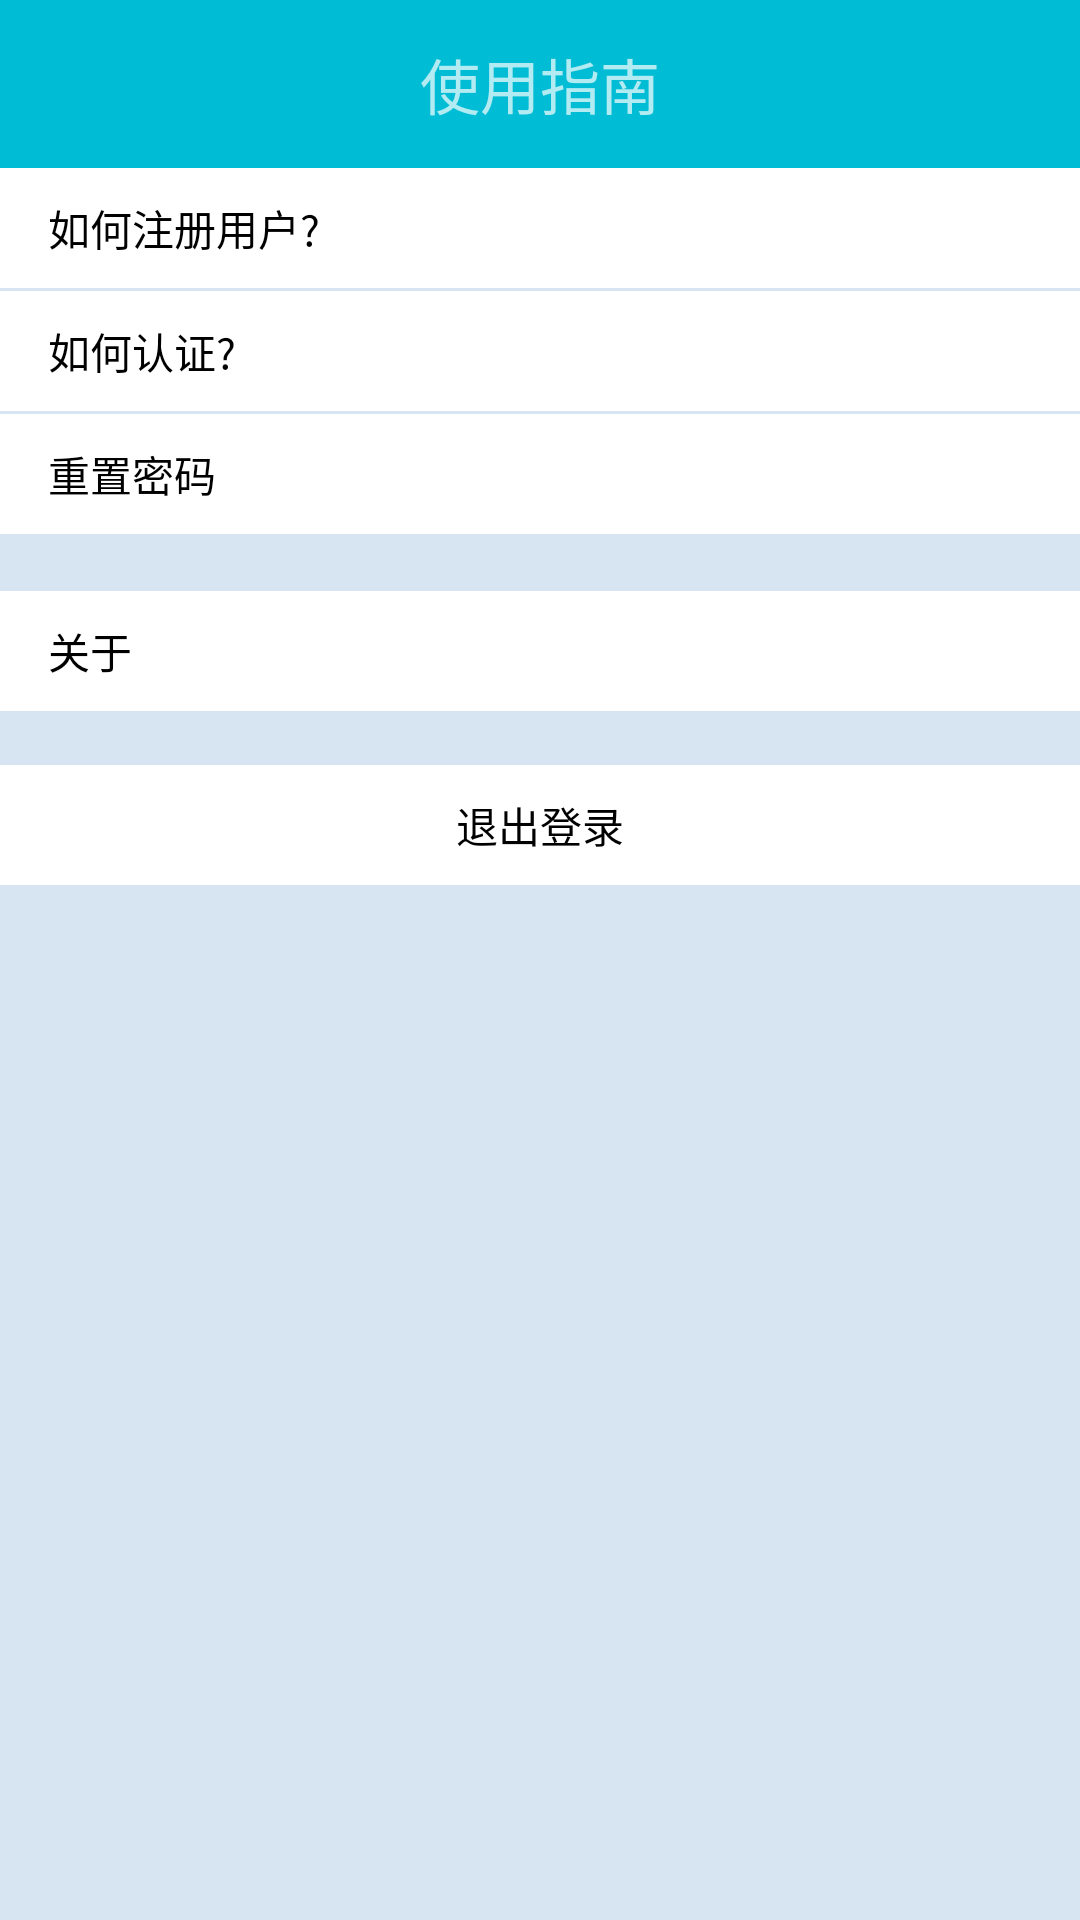

Write the Android layout XML for this screen, with the resource values it uses.
<!-- AndroidManifest.xml: application theme AppTheme -->
<!-- res/layout/activity_setting_help.xml -->
<?xml version="1.0" encoding="utf-8"?>
<LinearLayout xmlns:android="http://schemas.android.com/apk/res/android"
    xmlns:app="http://schemas.android.com/apk/res-auto"
    android:layout_width="match_parent"
    android:layout_height="match_parent"
    android:background="@color/bottom_color"
    android:orientation="vertical">

    <android.support.v7.widget.Toolbar
        android:id="@+id/id_setting_toolbar"
        android:layout_width="match_parent"
        android:layout_height="wrap_content"
        android:background="?attr/colorPrimary"
        android:minHeight="?attr/actionBarSize"
        app:popupTheme="@style/ThemeOverlay.AppCompat.Light"
        app:theme="@style/ThemeOverlay.AppCompat.ActionBar">

        <TextView
            android:layout_width="wrap_content"
            android:layout_height="wrap_content"
            android:layout_gravity="center"
            android:text="使用指南"
            android:textColor="@color/primary_light"
            android:textSize="@dimen/text_size_large" />


    </android.support.v7.widget.Toolbar>

    <LinearLayout
        android:layout_width="match_parent"
        android:layout_height="wrap_content"
        android:background="#fff"
        android:orientation="vertical">

        <TextView
            android:id="@+id/id_setting_reg"
            android:layout_width="match_parent"
            android:layout_height="40dp"
            android:layout_marginLeft="@dimen/activity_vertical_margin"
            android:gravity="center_vertical"
            android:text="如何注册用户?"
            android:textColor="@color/black" />

        <View
            android:layout_width="match_parent"
            android:layout_height="1dp"
            android:background="@color/bottom_color" />

        <TextView
            android:id="@+id/id_setting_ver"
            android:layout_width="match_parent"
            android:layout_height="40dp"
            android:layout_marginLeft="@dimen/activity_vertical_margin"
            android:gravity="center_vertical"
            android:text="如何认证?"
            android:textColor="@color/black" />
    </LinearLayout>

    <View
        android:layout_width="match_parent"
        android:layout_height="1dp"
        android:background="@color/bottom_color" />

    <LinearLayout
        android:layout_width="match_parent"
        android:layout_height="wrap_content"
        android:background="#fff"
        android:orientation="vertical">

        <TextView
            android:id="@+id/id_setting_repassword"
            android:layout_width="match_parent"
            android:layout_height="40dp"
            android:layout_marginLeft="@dimen/activity_vertical_margin"
            android:gravity="center_vertical"
            android:text="重置密码"
            android:textColor="@color/black" />

        <View
            android:layout_width="match_parent"
            android:layout_height="1dp"
            android:background="@color/bottom_color" />


    </LinearLayout>

    <LinearLayout
        android:layout_width="match_parent"
        android:layout_height="wrap_content"
        android:layout_marginTop="18dp"
        android:background="#fff">

        <TextView
            android:id="@+id/id_setting_about"
            android:layout_width="match_parent"
            android:layout_height="40dp"
            android:layout_marginLeft="@dimen/activity_vertical_margin"
            android:background="#fff"
            android:gravity="center_vertical"
            android:text="关于"
            android:textColor="@color/black" />
    </LinearLayout>


    <LinearLayout
        android:layout_width="match_parent"
        android:layout_height="wrap_content"
        android:layout_marginTop="18dp"
        android:background="#d72326">

        <TextView
            android:id="@+id/id_setting_exit"
            android:layout_width="match_parent"
            android:layout_height="40dp"
            android:background="#fff"
            android:gravity="center"
            android:text="退出登录"
            android:textColor="@color/black" />
    </LinearLayout>
</LinearLayout>
<!-- resources referenced by this layout -->
<resources>
  <color name="black">#000</color>
  <color name="bottom_color">#d6e5f1</color>
  <color name="primary_light">#B2EBF2</color>
  <dimen name="activity_vertical_margin">16dp</dimen>
  <dimen name="text_size_large">20sp</dimen>
  <style name="AppTheme" parent="MyThemeBlue" />
  <style name="MyThemeBlue" parent="Theme.AppCompat.Light.DarkActionBar">
  
          
          <item name="colorPrimary">@color/colorPrimary</item>
          <item name="colorPrimaryDark">@color/colorPrimaryDark</item>
          <item name="colorAccent">@color/colorAccent</item>
          
          <item name="android:textColorPrimary">@color/primary_light</item>
          <item name="windowNoTitle">true</item>
          <item name="windowActionBar">false</item>
  
  
      </style>
  <color name="colorPrimary">#00BCD4</color>
  <color name="colorPrimaryDark">#0097A7</color>
  <color name="colorAccent">#00BCD4</color>
</resources>
